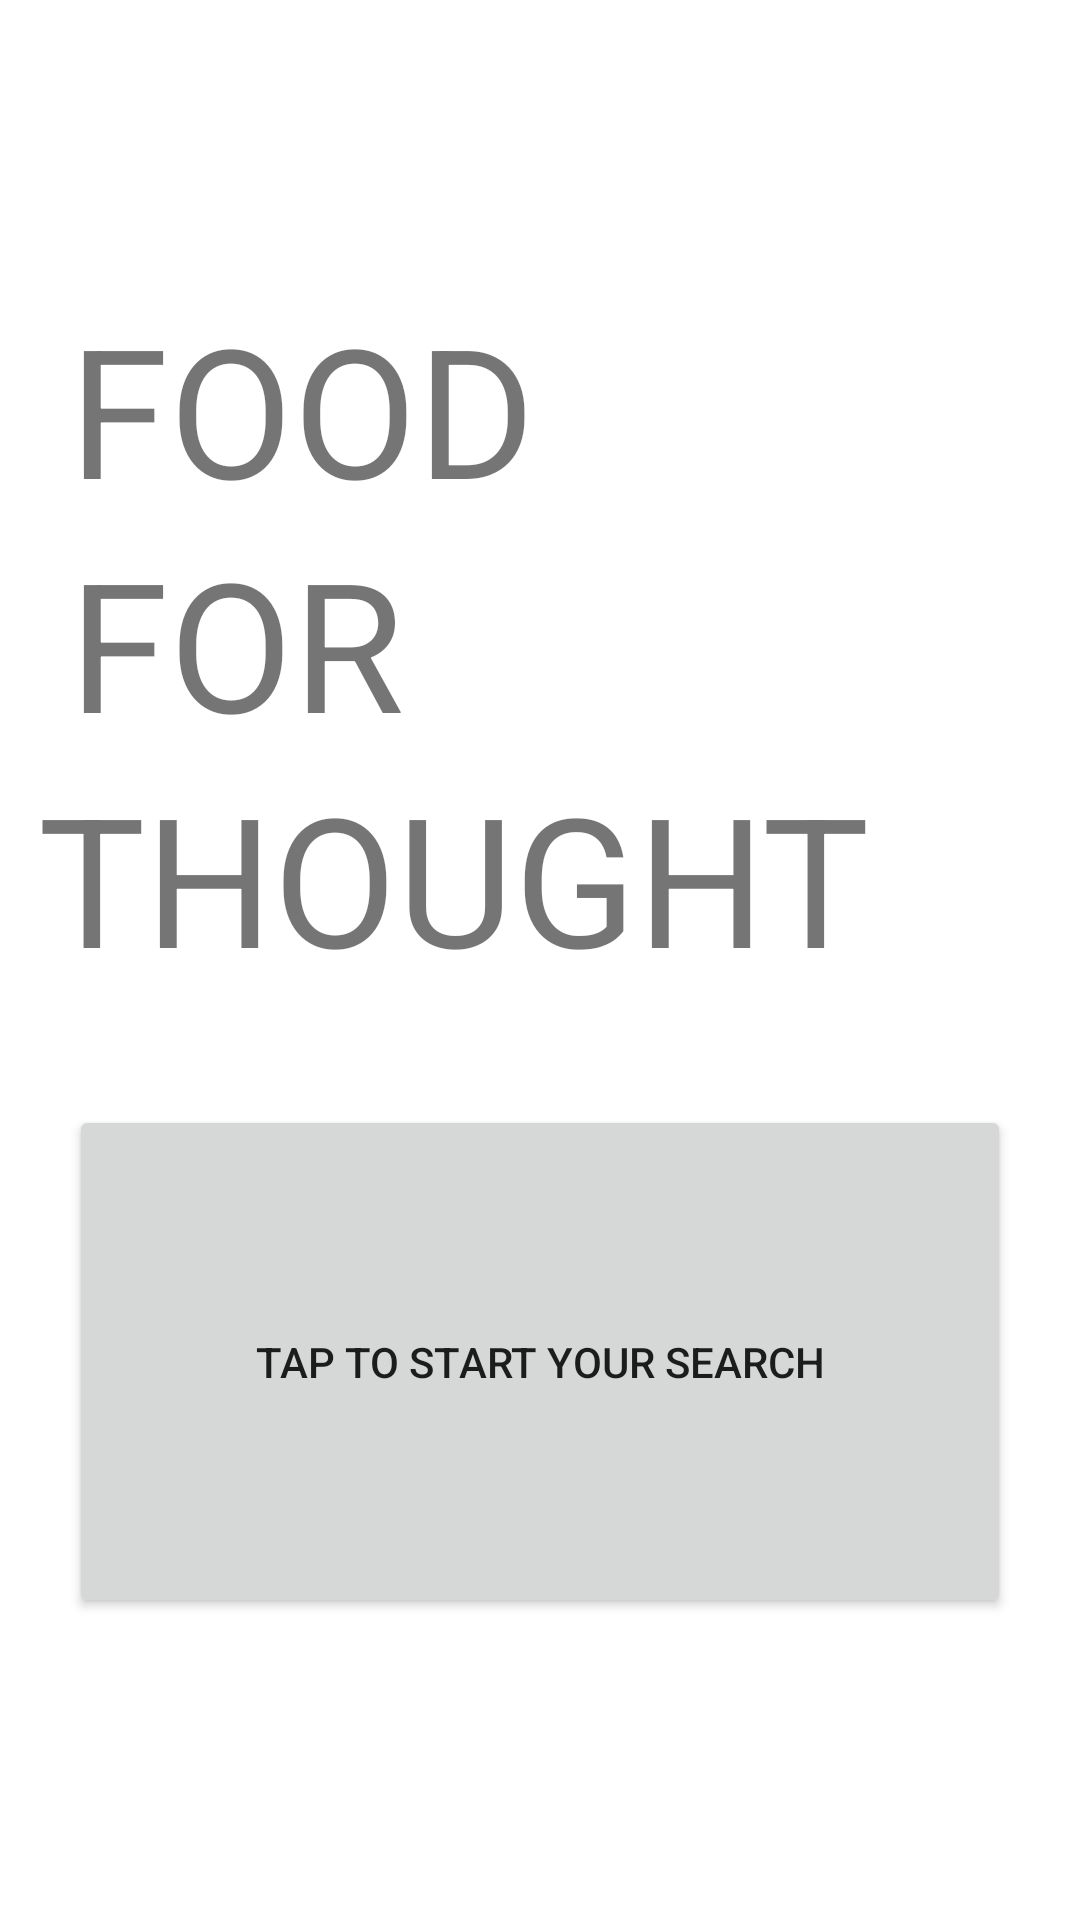

Here is an Android app screen rendered from its layout file. Give the layout XML and the strings, colors and styles it references.
<!-- AndroidManifest.xml: application theme Theme.FoodForThought -->
<!-- res/layout/activity_main.xml -->
<?xml version="1.0" encoding="utf-8"?>
<androidx.constraintlayout.widget.ConstraintLayout xmlns:android="http://schemas.android.com/apk/res/android"
    xmlns:app="http://schemas.android.com/apk/res-auto"
    xmlns:tools="http://schemas.android.com/tools"
    android:layout_width="match_parent"
    android:layout_height="match_parent"
    tools:context=".MainActivity">

    <TextView
        android:layout_width="189dp"
        android:layout_height="91dp"
        android:text="Food"
        android:textAllCaps="true"
        android:textSize="60sp"
        app:layout_constraintBottom_toBottomOf="parent"
        app:layout_constraintHorizontal_bias="0.135"
        app:layout_constraintLeft_toLeftOf="parent"
        app:layout_constraintRight_toRightOf="parent"
        app:layout_constraintTop_toTopOf="parent"
        app:layout_constraintVertical_bias="0.175" />

    <TextView
        android:id="@+id/textView"
        android:layout_width="189dp"
        android:layout_height="91dp"
        android:text="For"
        android:textAllCaps="true"
        android:textSize="60sp"
        app:layout_constraintBottom_toBottomOf="parent"
        app:layout_constraintHorizontal_bias="0.135"
        app:layout_constraintLeft_toLeftOf="parent"
        app:layout_constraintRight_toRightOf="parent"
        app:layout_constraintTop_toTopOf="parent"
        app:layout_constraintVertical_bias="0.317" />

    <TextView
        android:id="@+id/textView2"
        android:layout_width="322dp"
        android:layout_height="88dp"
        android:text="THOUGHT"
        android:textSize="60sp"
        app:layout_constraintBottom_toBottomOf="parent"
        app:layout_constraintHorizontal_bias="0.337"
        app:layout_constraintLeft_toLeftOf="parent"
        app:layout_constraintRight_toRightOf="parent"
        app:layout_constraintTop_toTopOf="parent"
        app:layout_constraintVertical_bias="0.457" />

    <Button
        android:id="@+id/btnStart"
        android:layout_width="314dp"
        android:layout_height="171dp"
        android:layout_marginTop="28dp"
        android:text="Tap to start your Search"
        android:visibility="visible"
        app:layout_constraintEnd_toEndOf="parent"
        app:layout_constraintStart_toStartOf="parent"
        app:layout_constraintTop_toBottomOf="@+id/textView2" />

    <androidx.constraintlayout.widget.Guideline
        android:id="@+id/guideline2"
        android:layout_width="wrap_content"
        android:layout_height="wrap_content"
        android:orientation="vertical"
        app:layout_constraintGuide_begin="20dp" />


</androidx.constraintlayout.widget.ConstraintLayout>
<!-- resources referenced by this layout -->
<resources>
  <style name="Theme.FoodForThought" parent="Theme.MaterialComponents.DayNight.DarkActionBar">
          
          <item name="colorPrimary">@color/purple_500</item>
          <item name="colorPrimaryVariant">@color/purple_700</item>
          <item name="colorOnPrimary">@color/white</item>
          
          <item name="colorSecondary">@color/teal_200</item>
          <item name="colorSecondaryVariant">@color/teal_700</item>
          <item name="colorOnSecondary">@color/black</item>
          
          <item name="android:statusBarColor" tools:targetApi="l">?attr/colorPrimaryVariant</item>
          
      </style>
  <!-- not gathered from this repository: default colours our renderer supplied (Android Studio template values) -->
  <color name="purple_500">#FF6200EE</color>
  <color name="purple_700">#FF3700B3</color>
  <color name="teal_200">#FF03DAC5</color>
  <color name="teal_700">#FF018786</color>
  <color name="black">#FF000000</color>
  <color name="white">#FFFFFFFF</color>
</resources>
